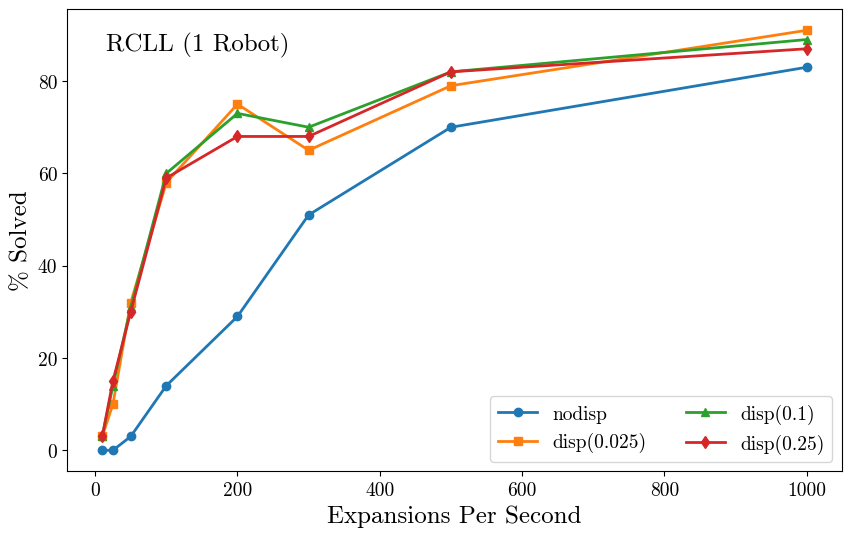
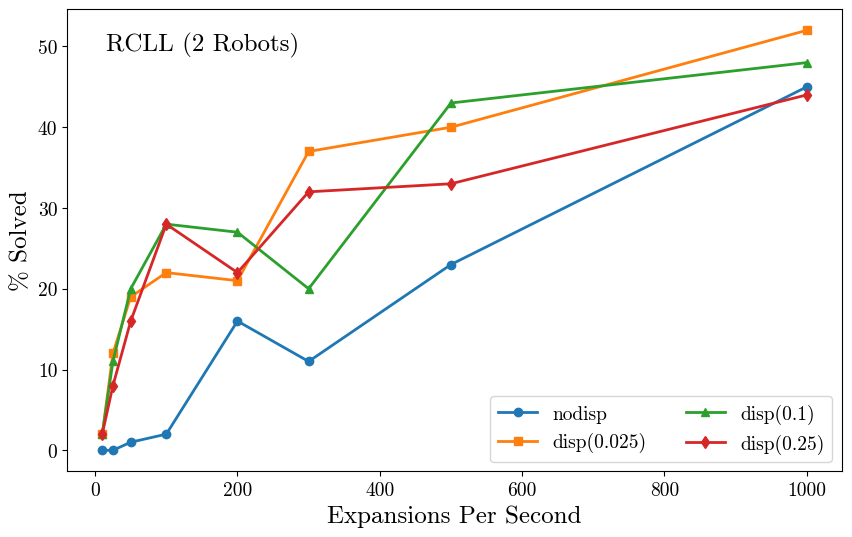
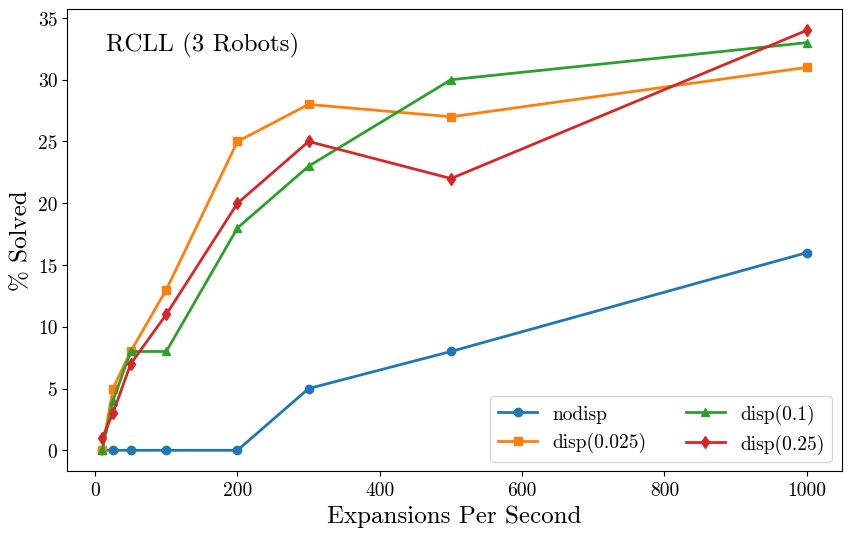
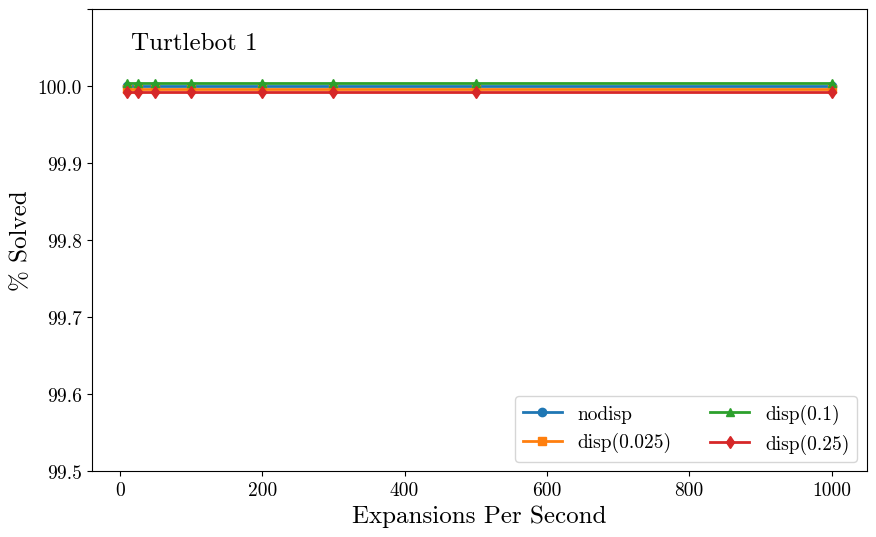
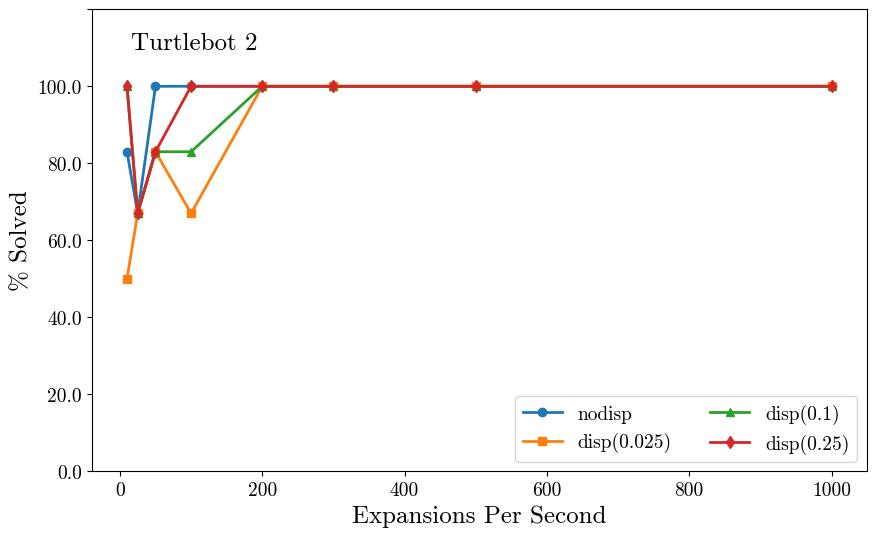

Write Python code to recreate these figures, in order.
import matplotlib
import numpy as np

matplotlib.use('Agg')
import matplotlib.pyplot as plt

# Raw data
data1 = {
    'EPS': [10, 25, 50, 100, 200, 300, 500, 1000],
    'nodisp': [0, 0, 3, 14, 29, 51, 70, 83],
    'disp(0.025)': [3, 10, 32, 58, 75, 65, 79, 91],
    'disp(0.1)': [3, 14, 31, 60, 73, 70, 82, 89],
    'disp(0.25)': [3, 15, 30, 59, 68, 68, 82, 87]
}

# +
data2 = {
    'EPS': [10, 25, 50, 100, 200, 300, 500, 1000],
    'nodisp': [0, 0, 1, 2, 16, 11, 23, 45],  # Updated values
    'disp(0.025)': [2, 12, 19, 22, 21, 37, 40, 52],  # Updated values
    'disp(0.1)': [2, 11, 20, 28, 27, 20, 43, 48],  # Updated values
    'disp(0.25)': [2, 8, 16, 28, 22, 32, 33, 44]  # Updated values
}

data3 = {
    'EPS': [10, 25, 50, 100, 200, 300, 500, 1000],
    'nodisp': [0, 0, 0, 0, 0, 5, 8, 16],  # Updated values
    'disp(0.025)': [0, 5, 8, 13, 25, 28, 27, 31],  # Updated values
    'disp(0.1)': [0, 4, 8, 8, 18, 23, 30, 33],  # Updated values
    'disp(0.25)': [1, 3, 7, 11, 20, 25, 22, 34]  # Updated values
}

data4 = {
    'EPS': [10, 25, 50, 100, 200, 300, 500, 1000],
    'nodisp': [100, 100, 100, 100, 100, 100, 100, 100],
    'disp(0.025)': [100, 100, 100, 100, 100, 100, 100, 100],
    'disp(0.1)': [100, 100, 100, 100, 100, 100, 100, 100],
    'disp(0.25)': [100, 100, 100, 100, 100, 100, 100, 100],
}
# +
data5 = {
    'EPS': [10, 25, 50, 100, 200, 300, 500, 1000],
    'nodisp': [83, 67, 100, 100, 100, 100, 100, 100],  # Updated values
    'disp(0.025)': [50, 67, 83, 67, 100, 100, 100, 100],  # Updated values
    'disp(0.1)': [100, 67, 83, 83, 100, 100, 100, 100],  # Updated values
    'disp(0.25)': [100, 67, 83, 100, 100, 100, 100, 100]  # Updated values
}


def create_and_save_plot(data, numRobots):
# Plotting
    plt.figure(figsize=(10, 6))
    plt.rcParams['font.family'] = 'serif'
    plt.rcParams['font.serif'] = 'cmr10'

    plt.plot(data['EPS'], data['nodisp'], marker='o', label='nodisp', linewidth=2)
    plt.plot(data['EPS'], data['disp(0.025)'], marker='s', label='disp(0.025)', linewidth=2)
    plt.plot(data['EPS'], data['disp(0.1)'], marker='^', label='disp(0.1)', linewidth=2)
    plt.plot(data['EPS'], data['disp(0.25)'], marker='d', label='disp(0.25)', linewidth=2)

    # Adding labels and legend
    plt.xlabel('Expansions Per Second', fontsize=18)
    plt.ylabel('% Solved', fontsize=18)
    plt.xticks(fontsize=14)
    plt.yticks(fontsize=14)

    plt.legend(fontsize=14, loc='lower right', ncol=2)


    # Add text box
    ending = ' Robot)' if numRobots == 1 else ' Robots)'
    plt.text(0.05, 0.95, "RCLL (" + str(numRobots)+ending, transform=plt.gca().transAxes,
             verticalalignment='top', fontsize=18, bbox=dict(boxstyle='round', facecolor='white', edgecolor='none',alpha=0.5))


    # Save the plot as an image file
    plt.savefig( str(numRobots)+'.png', bbox_inches='tight')

def create_and_save_plot_rcll(data, numRobots):
# Plotting
    plt.figure(figsize=(10, 6))
    plt.rcParams['font.family'] = 'serif'
    plt.rcParams['font.serif'] = 'cmr10'

    plt.plot(data['EPS'], data['nodisp'], marker='o', label='nodisp', linewidth=2)
    plt.plot(data['EPS'], data['disp(0.025)'], marker='s', label='disp(0.025)', linewidth=2)
    plt.plot(data['EPS'], data['disp(0.1)'], marker='^', label='disp(0.1)', linewidth=2)
    plt.plot(data['EPS'], data['disp(0.25)'], marker='d', label='disp(0.25)', linewidth=2)

    # Adding labels and legend
    plt.xlabel('Expansions Per Second', fontsize=18)
    plt.ylabel('% Solved', fontsize=18)
    plt.xticks(fontsize=14)
    plt.yticks(fontsize=14)

    plt.legend(fontsize=14, loc='lower right', ncol=2)


    # Add text box
    ending = ' Robot)' if numRobots == 1 else ' Robots)'
    plt.text(0.05, 0.95, "RCLL (" + str(numRobots)+ending, transform=plt.gca().transAxes,
             verticalalignment='top', fontsize=18, bbox=dict(boxstyle='round', facecolor='white', edgecolor='none',alpha=0.5))


    # Save the plot as an image file
    plt.savefig("RCLL " + str(numRobots)+'.png', bbox_inches='tight')

def create_and_save_plot_name_100(data, name):
    plt.figure(figsize=(10, 6))
    plt.rcParams['font.family'] = 'serif'
    plt.rcParams['font.serif'] = 'cmr10'

    # Introduce small variations if all values are 100%
    if all(v == 100 for v in data['nodisp']):
        data['nodisp'] = np.array(data['nodisp']) + 0.0
        data['disp(0.025)'] = np.array(data['disp(0.025)']) - 0.004
        data['disp(0.1)'] = np.array(data['disp(0.1)']) + 0.004
        data['disp(0.25)'] = np.array(data['disp(0.25)']) - 0.008

    plt.plot(data['EPS'], data['nodisp'], marker='o', label='nodisp', linewidth=2)
    plt.plot(data['EPS'], data['disp(0.025)'], marker='s', label='disp(0.025)', linewidth=2)
    plt.plot(data['EPS'], data['disp(0.1)'], marker='^', label='disp(0.1)', linewidth=2)
    plt.plot(data['EPS'], data['disp(0.25)'], marker='d', label='disp(0.25)', linewidth=2)

    plt.xlabel('Expansions Per Second', fontsize=18)
    plt.ylabel('% Solved', fontsize=18)
    plt.xticks(fontsize=14)
    plt.yticks(fontsize=14)
    plt.ylim(99.5, 100.1)  # Set y-axis limit
    y_ticks = plt.yticks()[0]
    y_ticks_labels = [f"{tick:.1f}" if tick < 100.1 else '' for tick in y_ticks]
    plt.gca().set_yticklabels(y_ticks_labels)

    plt.legend(fontsize=14, loc='lower right', ncol=2)

    plt.text(0.05, 0.95, name, transform=plt.gca().transAxes,
             verticalalignment='top', fontsize=18, bbox=dict(boxstyle='round', facecolor='white', edgecolor='none', alpha=0.5))

    plt.savefig(name + '.png', bbox_inches='tight')

def create_and_save_plot_name_up_to_100(data, name):
    plt.figure(figsize=(10, 6))
    plt.rcParams['font.family'] = 'serif'
    plt.rcParams['font.serif'] = 'cmr10'

    # Introduce small variations if all values are 100%
    if all(v == 100 for v in data['nodisp']):
        data['nodisp'] = np.array(data['nodisp']) + 0.0
        data['disp(0.025)'] = np.array(data['disp(0.025)']) - 0.4
        data['disp(0.1)'] = np.array(data['disp(0.1)']) + 0.4
        data['disp(0.25)'] = np.array(data['disp(0.25)']) - 0.8

    plt.plot(data['EPS'], data['nodisp'], marker='o', label='nodisp', linewidth=2)
    plt.plot(data['EPS'], data['disp(0.025)'], marker='s', label='disp(0.025)', linewidth=2)
    plt.plot(data['EPS'], data['disp(0.1)'], marker='^', label='disp(0.1)', linewidth=2)
    plt.plot(data['EPS'], data['disp(0.25)'], marker='d', label='disp(0.25)', linewidth=2)

    plt.xlabel('Expansions Per Second', fontsize=18)
    plt.ylabel('% Solved', fontsize=18)
    plt.xticks(fontsize=14)
    plt.yticks(fontsize=14)
    plt.ylim(0, 120)  # Set y-axis limit
    y_ticks = plt.yticks()[0]
    y_ticks_labels = [f"{tick:.1f}" if tick < 100.1 else '' for tick in y_ticks]
    plt.gca().set_yticklabels(y_ticks_labels)

    plt.legend(fontsize=14, loc='lower right', ncol=2)

    plt.text(0.05, 0.95, name, transform=plt.gca().transAxes,
             verticalalignment='top', fontsize=18, bbox=dict(boxstyle='round', facecolor='white', edgecolor='none', alpha=0.5))

    plt.savefig(name + '.png', bbox_inches='tight')

def create_and_save_plot_name(data, name):
    plt.figure(figsize=(10, 6))
    plt.rcParams['font.family'] = 'serif'
    plt.rcParams['font.serif'] = 'cmr10'

    # Introduce small variations if all values are 100%
    if all(v == 100 for v in data['nodisp']):
        data['nodisp'] = np.array(data['nodisp']) + 0.0
        data['disp(0.025)'] = np.array(data['disp(0.025)']) - 0.004
        data['disp(0.1)'] = np.array(data['disp(0.1)']) + 0.004
        data['disp(0.25)'] = np.array(data['disp(0.25)']) - 0.008

    plt.plot(data['EPS'], data['nodisp'], marker='o', label='nodisp', linewidth=2)
    plt.plot(data['EPS'], data['disp(0.025)'], marker='s', label='disp(0.025)', linewidth=2)
    plt.plot(data['EPS'], data['disp(0.1)'], marker='^', label='disp(0.1)', linewidth=2)
    plt.plot(data['EPS'], data['disp(0.25)'], marker='d', label='disp(0.25)', linewidth=2)

    plt.xlabel('Expansions Per Second', fontsize=18)
    plt.ylabel('% Solved', fontsize=18)
    plt.xticks(fontsize=14)
    plt.yticks(fontsize=14)

    plt.legend(fontsize=14, loc='lower right', ncol=2)

    plt.text(0.05, 0.95, name, transform=plt.gca().transAxes,
             verticalalignment='top', fontsize=18, bbox=dict(boxstyle='round', facecolor='white', edgecolor='none', alpha=0.5))

    plt.savefig(name + '.png', bbox_inches='tight')

create_and_save_plot_rcll(data1, 1)
create_and_save_plot_rcll(data2, 2)
create_and_save_plot_rcll(data3, 3)
create_and_save_plot_name_100(data4, "Turtlebot 1")
create_and_save_plot_name_up_to_100(data5, "Turtlebot 2")
